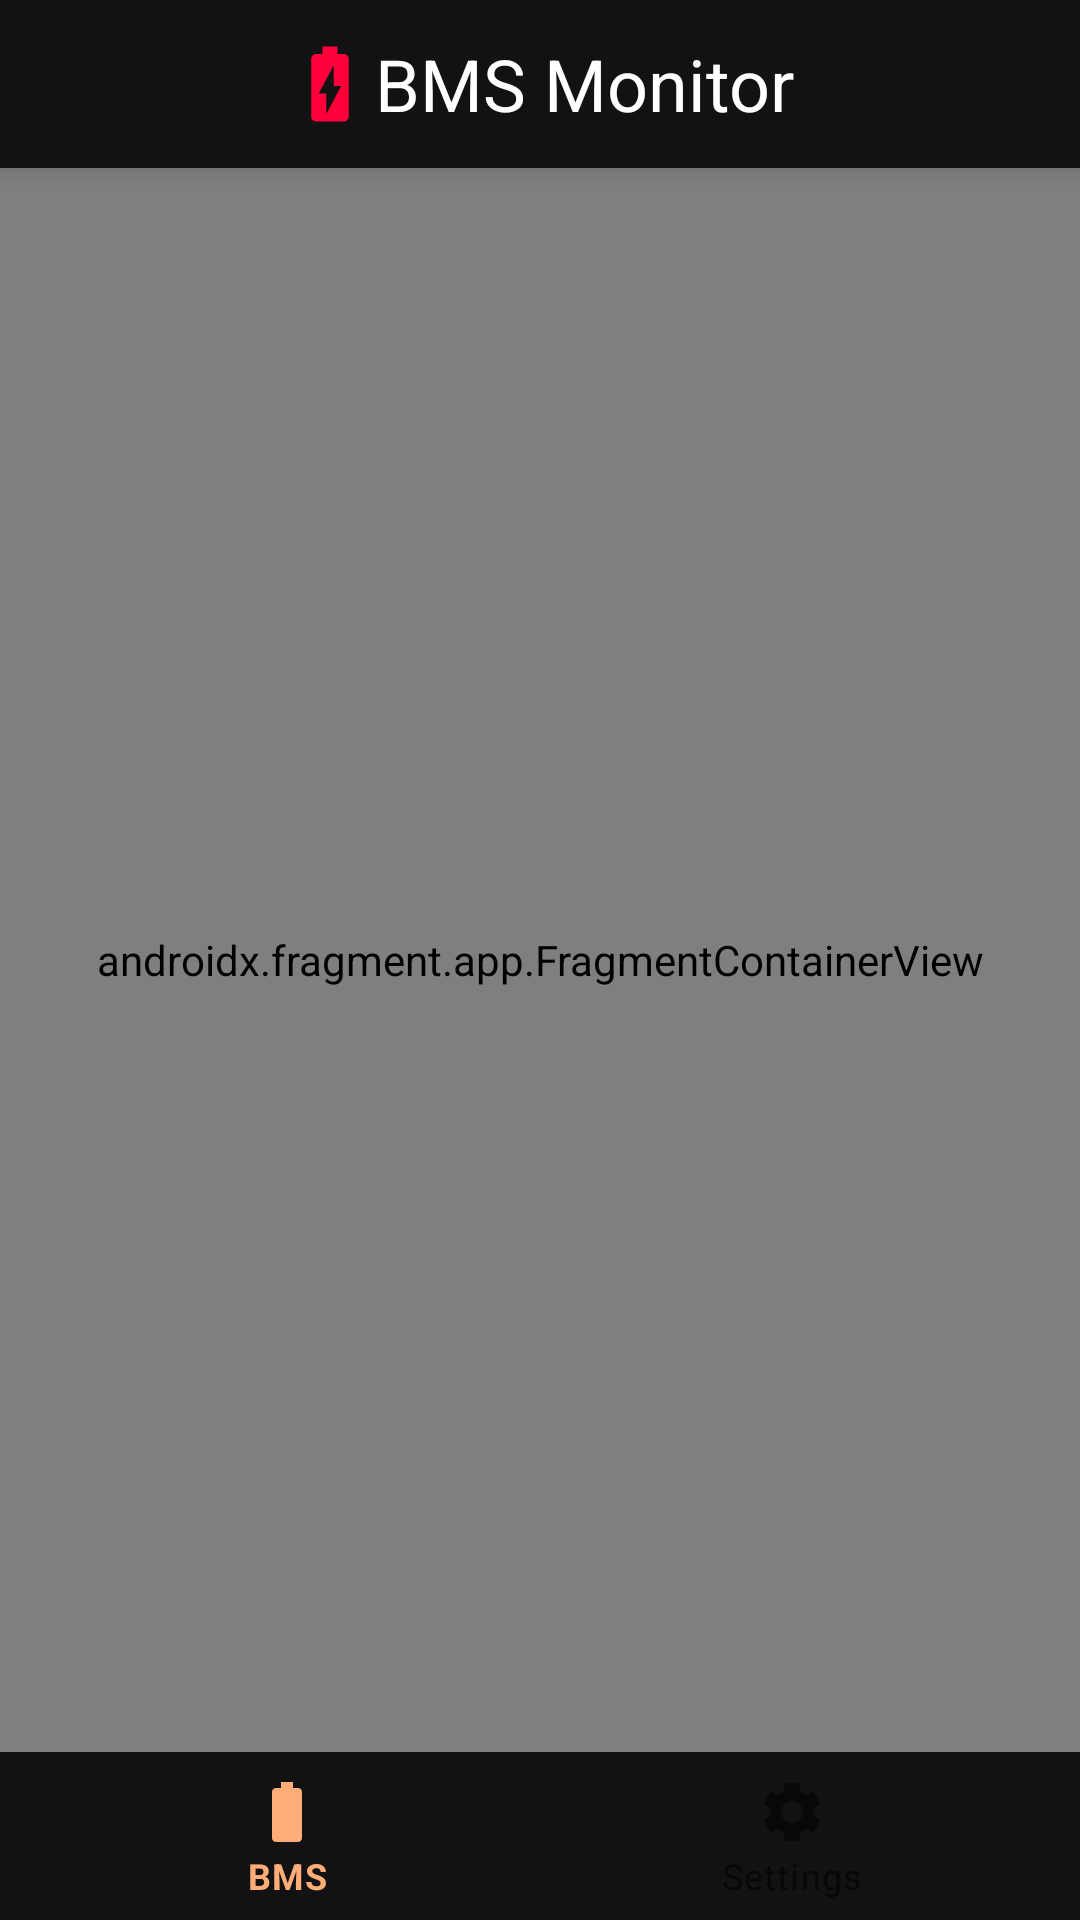

Here is an Android app screen rendered from its layout file. Give the layout XML and the strings, colors and styles it references.
<!-- AndroidManifest.xml: application theme Theme.BMSMonitor -->
<!-- res/layout/activity_main.xml -->
<?xml version="1.0" encoding="utf-8"?>
<androidx.constraintlayout.widget.ConstraintLayout xmlns:android="http://schemas.android.com/apk/res/android"
    xmlns:app="http://schemas.android.com/apk/res-auto"
    xmlns:tools="http://schemas.android.com/tools"
    android:id="@+id/frameLayout"
    android:layout_width="match_parent"
    android:layout_height="match_parent"
    android:background="@color/bgBase"
    tools:context=".MainActivity">

    <androidx.appcompat.widget.Toolbar
        android:id="@+id/mainToolbar"
        android:layout_width="match_parent"
        android:layout_height="?attr/actionBarSize"
        android:background="@color/bgBase"
        android:elevation="4dp"
        android:theme="@style/ThemeOverlay.AppCompat.ActionBar"
        app:layout_constraintEnd_toEndOf="parent"
        app:layout_constraintStart_toStartOf="parent"
        app:layout_constraintTop_toTopOf="parent">

        <ImageView
            android:id="@+id/imageBar"
            android:layout_width="30dp"
            android:layout_height="30dp"
            android:layout_gravity="center"
            android:contentDescription="@string/imageBattery"
            app:srcCompat="@drawable/ic_appbar_icon"
            tools:layout_editor_absoluteX="36dp"
            tools:layout_editor_absoluteY="16dp" />

        <TextView
            android:id="@+id/toolbarTitle"
            android:layout_width="wrap_content"
            android:layout_height="wrap_content"
            android:layout_gravity="center"
            android:text="@string/app_name"
            android:textColor="@color/white"
            android:textSize="24sp"
            app:logo="@drawable/ic_appbar_icon" />

    </androidx.appcompat.widget.Toolbar>

    <androidx.fragment.app.FragmentContainerView
        android:id="@+id/nav_host_fragment"
        android:name="androidx.navigation.fragment.NavHostFragment"
        android:layout_width="0dp"
        android:layout_height="0dp"
        app:defaultNavHost="true"
        app:layout_constraintBottom_toTopOf="@+id/bottomNavigation"
        app:layout_constraintEnd_toEndOf="parent"
        app:layout_constraintStart_toStartOf="parent"
        app:layout_constraintTop_toBottomOf="@+id/mainToolbar"
        app:navGraph="@navigation/nav_graph" />

    <com.google.android.material.bottomnavigation.BottomNavigationView
        android:id="@+id/bottomNavigation"
        android:layout_width="0dp"
        android:layout_height="wrap_content"
        android:background="@color/bgBase"
        app:elevation="0dp"
        app:layout_constraintBottom_toBottomOf="parent"
        app:layout_constraintEnd_toEndOf="parent"
        app:layout_constraintStart_toStartOf="parent"
        app:menu="@menu/main_navigation_menu" />

</androidx.constraintlayout.widget.ConstraintLayout>
<!-- resources referenced by this layout -->
<resources>
  <color name="bgBase">#121212</color>
  <color name="white">#FFFFFF</color>
  <!-- drawable ic_appbar_icon (drawable-anydpi) -->
  <vector xmlns:android="http://schemas.android.com/apk/res/android"
      android:width="24dp"
      android:height="24dp"
      android:viewportWidth="24"
      android:viewportHeight="24"
      android:tint="#FF003B"
      android:alpha="1">
    <path
        android:fillColor="@android:color/white"
        android:pathData="M15.67,4H14V2h-4v2H8.33C7.6,4 7,4.6 7,5.33v15.33C7,21.4 7.6,22 8.33,22h7.33c0.74,0 1.34,-0.6 1.34,-1.33V5.33C17,4.6 16.4,4 15.67,4zM11,20v-5.5H9L13,7v5.5h2L11,20z"/>
  </vector>
  <string name="app_name">BMS Monitor</string>
  <string name="imageBattery">Battery</string>
  <style name="Theme.BMSMonitor" parent="Theme.MaterialComponents.DayNight.NoActionBar">
          <item name="android:statusBarColor" tools:targetApi="l">@color/bgBase</item>
          <item name="android:navigationBarColor" tools:targetApi="l">@color/bgBase</item>
  
          <item name="colorAccent">@color/primary</item>
          <item name="colorPrimary">@color/primary</item>
          <item name="colorPrimaryVariant">@color/bgBase1</item>
          <item name="colorOnPrimary">@color/bgBase</item>
      </style>
  <color name="primary">#FFAD78</color>
  <color name="bgBase1">#1e1e1e</color>
</resources>
